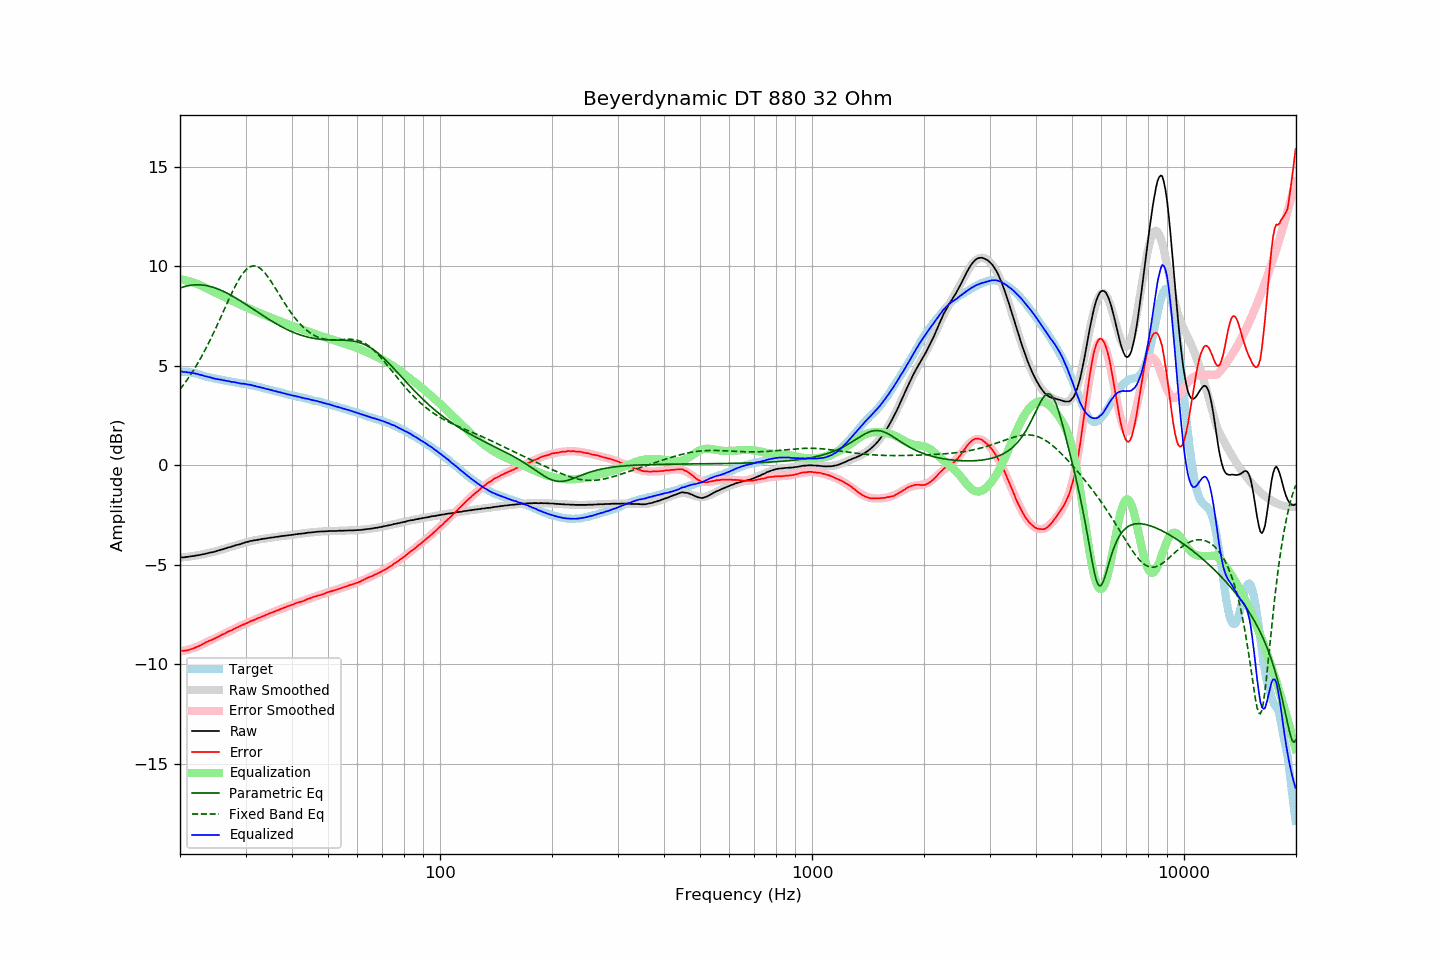

The table this chart was drawn from, first rows:
frequency, raw, error, smoothed, error_smoothed, equalization, parametric_eq, fixed_band_eq, equalized_raw, equalized_smoothed, target
20.00, -4.63, -9.32, -4.63, -9.35, 9.35, 8.90, 3.82, 4.72, 4.71, 4.69
20.20, -4.62, -9.31, -4.63, -9.33, 9.33, 8.93, 3.92, 4.71, 4.70, 4.69
20.40, -4.63, -9.32, -4.62, -9.32, 9.32, 8.95, 4.03, 4.69, 4.70, 4.69
20.61, -4.62, -9.31, -4.61, -9.30, 9.30, 8.98, 4.13, 4.68, 4.69, 4.69
20.81, -4.60, -9.29, -4.60, -9.28, 9.28, 9.00, 4.25, 4.68, 4.68, 4.69
21.02, -4.60, -9.29, -4.59, -9.26, 9.26, 9.02, 4.36, 4.66, 4.67, 4.69
21.23, -4.58, -9.25, -4.58, -9.24, 9.24, 9.03, 4.48, 4.66, 4.66, 4.67
21.44, -4.57, -9.23, -4.57, -9.21, 9.21, 9.04, 4.60, 4.64, 4.64, 4.66
21.66, -4.56, -9.20, -4.56, -9.19, 9.19, 9.05, 4.72, 4.63, 4.63, 4.64
21.87, -4.55, -9.17, -4.55, -9.16, 9.16, 9.06, 4.85, 4.61, 4.61, 4.62
22.09, -4.53, -9.14, -4.53, -9.13, 9.13, 9.06, 4.99, 4.60, 4.60, 4.61
22.31, -4.52, -9.10, -4.52, -9.10, 9.10, 9.06, 5.12, 4.58, 4.58, 4.58
22.54, -4.51, -9.07, -4.50, -9.06, 9.06, 9.06, 5.26, 4.55, 4.56, 4.56
22.76, -4.49, -9.03, -4.49, -9.02, 9.02, 9.06, 5.40, 4.54, 4.54, 4.54
22.99, -4.47, -8.98, -4.47, -8.98, 8.98, 9.05, 5.55, 4.52, 4.51, 4.51
23.22, -4.46, -8.94, -4.46, -8.95, 8.95, 9.04, 5.70, 4.49, 4.49, 4.48
23.45, -4.44, -8.89, -4.44, -8.91, 8.91, 9.03, 5.85, 4.47, 4.47, 4.45
23.69, -4.42, -8.86, -4.42, -8.87, 8.87, 9.01, 6.01, 4.45, 4.45, 4.44
23.92, -4.40, -8.82, -4.40, -8.83, 8.83, 8.99, 6.17, 4.43, 4.43, 4.42
24.16, -4.38, -8.79, -4.38, -8.79, 8.79, 8.97, 6.33, 4.41, 4.41, 4.41
24.40, -4.37, -8.76, -4.36, -8.75, 8.75, 8.95, 6.50, 4.38, 4.39, 4.39
24.65, -4.35, -8.72, -4.34, -8.71, 8.71, 8.93, 6.67, 4.36, 4.37, 4.37
24.89, -4.33, -8.68, -4.32, -8.67, 8.67, 8.90, 6.84, 4.34, 4.35, 4.35
25.14, -4.30, -8.64, -4.30, -8.63, 8.63, 8.87, 7.01, 4.33, 4.33, 4.34
25.39, -4.28, -8.60, -4.28, -8.59, 8.59, 8.84, 7.19, 4.32, 4.32, 4.32
25.65, -4.25, -8.56, -4.25, -8.56, 8.56, 8.81, 7.37, 4.31, 4.30, 4.31
25.91, -4.23, -8.51, -4.23, -8.52, 8.52, 8.77, 7.55, 4.29, 4.29, 4.28
26.16, -4.21, -8.48, -4.21, -8.48, 8.48, 8.73, 7.73, 4.27, 4.27, 4.27
26.43, -4.18, -8.44, -4.18, -8.44, 8.44, 8.70, 7.91, 4.26, 4.26, 4.26
26.69, -4.16, -8.39, -4.16, -8.40, 8.40, 8.65, 8.09, 4.24, 4.24, 4.23
26.96, -4.13, -8.35, -4.13, -8.36, 8.36, 8.61, 8.26, 4.23, 4.22, 4.22
27.23, -4.11, -8.32, -4.11, -8.32, 8.32, 8.57, 8.44, 4.21, 4.21, 4.21
27.50, -4.09, -8.29, -4.08, -8.28, 8.28, 8.52, 8.61, 4.19, 4.19, 4.20
27.77, -4.06, -8.24, -4.06, -8.24, 8.24, 8.48, 8.78, 4.18, 4.18, 4.18
28.05, -4.03, -8.20, -4.03, -8.20, 8.20, 8.43, 8.94, 4.17, 4.17, 4.17
28.33, -4.01, -8.16, -4.01, -8.16, 8.16, 8.38, 9.10, 4.15, 4.15, 4.15
28.62, -3.99, -8.13, -3.98, -8.12, 8.12, 8.33, 9.24, 4.14, 4.14, 4.14
28.90, -3.97, -8.09, -3.96, -8.09, 8.09, 8.29, 9.38, 4.12, 4.13, 4.12
29.19, -3.95, -8.05, -3.94, -8.05, 8.05, 8.23, 9.51, 4.10, 4.11, 4.10
29.48, -3.91, -8.01, -3.91, -8.01, 8.01, 8.18, 9.62, 4.10, 4.10, 4.10
29.78, -3.89, -7.98, -3.89, -7.98, 7.98, 8.13, 9.72, 4.09, 4.09, 4.09
30.08, -3.86, -7.94, -3.87, -7.94, 7.94, 8.08, 9.81, 4.08, 4.07, 4.08
30.38, -3.85, -7.91, -3.85, -7.90, 7.90, 8.03, 9.88, 4.06, 4.06, 4.06
30.68, -3.82, -7.87, -3.83, -7.87, 7.87, 7.97, 9.94, 4.05, 4.04, 4.05
30.99, -3.80, -7.82, -3.81, -7.83, 7.83, 7.92, 9.98, 4.04, 4.03, 4.02
31.30, -3.79, -7.80, -3.79, -7.80, 7.80, 7.87, 10.00, 4.01, 4.01, 4.01
31.61, -3.77, -7.77, -3.77, -7.77, 7.77, 7.81, 10.01, 4.00, 3.99, 4.00
31.93, -3.76, -7.74, -3.76, -7.73, 7.73, 7.76, 10.00, 3.97, 3.97, 3.98
32.24, -3.75, -7.70, -3.74, -7.70, 7.70, 7.71, 9.97, 3.95, 3.96, 3.95
32.57, -3.73, -7.66, -3.73, -7.66, 7.66, 7.65, 9.93, 3.93, 3.94, 3.93
32.89, -3.72, -7.64, -3.71, -7.63, 7.63, 7.60, 9.88, 3.91, 3.91, 3.92
33.22, -3.70, -7.59, -3.70, -7.60, 7.60, 7.55, 9.81, 3.90, 3.89, 3.89
33.55, -3.69, -7.57, -3.69, -7.56, 7.56, 7.50, 9.73, 3.87, 3.87, 3.88
33.89, -3.68, -7.53, -3.68, -7.53, 7.53, 7.44, 9.64, 3.85, 3.85, 3.85
34.23, -3.67, -7.50, -3.66, -7.50, 7.50, 7.39, 9.54, 3.83, 3.83, 3.83
34.57, -3.65, -7.46, -3.65, -7.46, 7.46, 7.34, 9.43, 3.82, 3.81, 3.81
34.92, -3.64, -7.43, -3.64, -7.43, 7.43, 7.29, 9.31, 3.79, 3.79, 3.79
35.27, -3.63, -7.40, -3.63, -7.40, 7.40, 7.24, 9.19, 3.77, 3.77, 3.77
35.62, -3.62, -7.37, -3.62, -7.37, 7.37, 7.19, 9.06, 3.75, 3.75, 3.75
35.97, -3.61, -7.34, -3.60, -7.33, 7.33, 7.15, 8.93, 3.73, 3.73, 3.73
... 635 more rows
